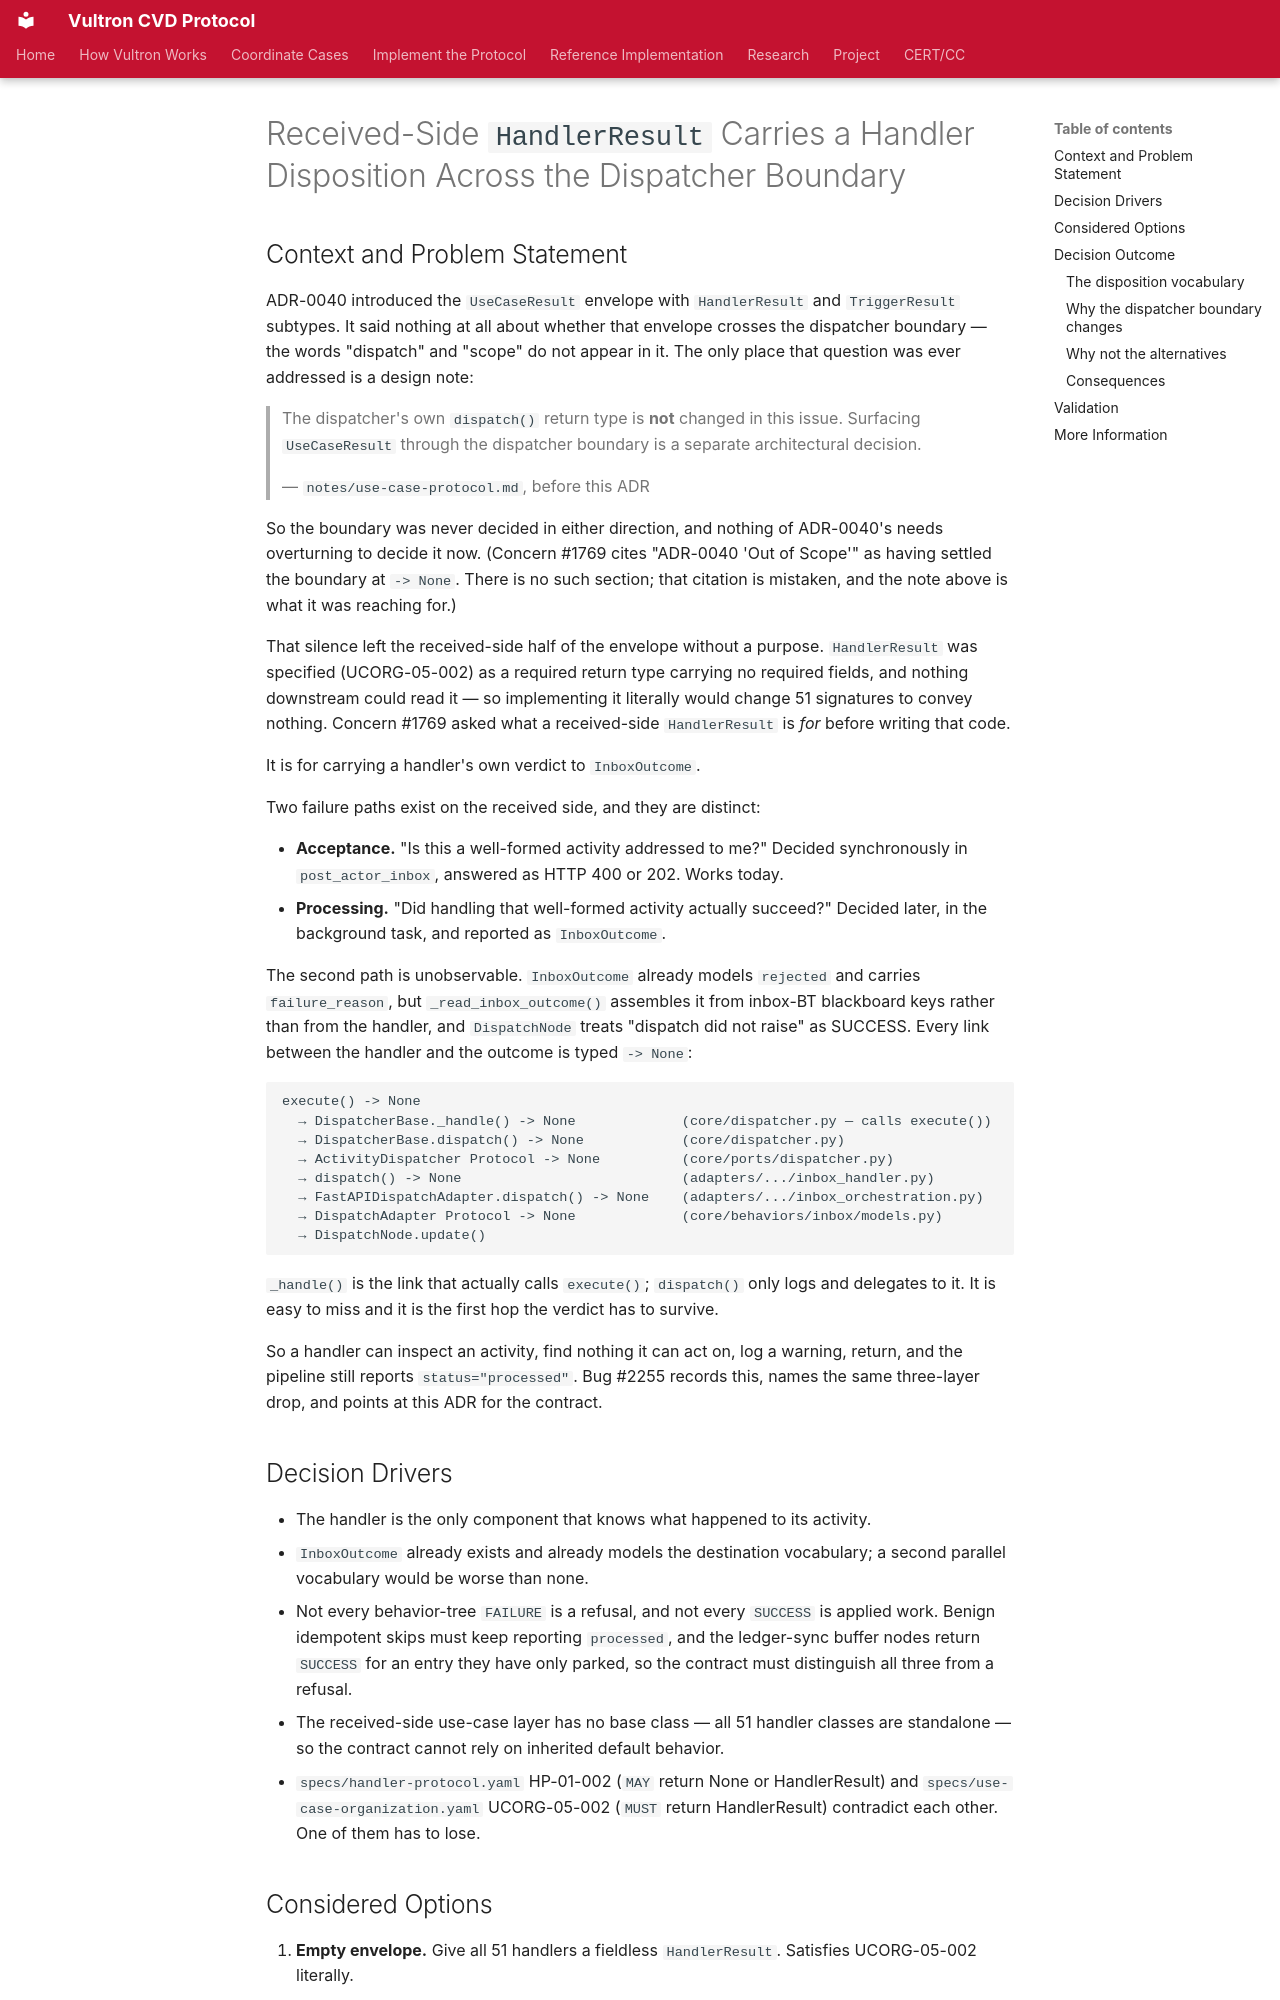

repository: CERTCC/Vultron · page: adr/0095-received-side-handler-result/index.html · generator: mkdocs

---
status: accepted
date: 2026-09-17
created: 2026-09-17
updated: 2026-09-17
revision: 1
deciders: Allen D. Householder
stakeholder_type: [project-contributor]
---

# Received-Side `HandlerResult` Carries a Handler Disposition Across the Dispatcher Boundary

## Context and Problem Statement

ADR-0040 introduced the `UseCaseResult` envelope with `HandlerResult` and
`TriggerResult` subtypes. It said nothing at all about whether that envelope
crosses the dispatcher boundary — the words "dispatch" and "scope" do not appear
in it. The only place that question was ever addressed is a design note:

> The dispatcher's own `dispatch()` return type is **not** changed in this
> issue. Surfacing `UseCaseResult` through the dispatcher boundary is a
> separate architectural decision.
>
> — `notes/use-case-protocol.md`, before this ADR

So the boundary was never decided in either direction, and nothing of ADR-0040's
needs overturning to decide it now. (Concern #1769 cites "ADR-0040 'Out of
Scope'" as having settled the boundary at `-> None`. There is no such section;
that citation is mistaken, and the note above is what it was reaching for.)

That silence left the received-side half of the envelope without a purpose.
`HandlerResult` was specified (UCORG-05-002) as a required return type carrying
no required fields, and nothing downstream could read it — so implementing it
literally would change 51 signatures to convey nothing. Concern #1769 asked what
a received-side `HandlerResult` is *for* before writing that code.

It is for carrying a handler's own verdict to `InboxOutcome`.

Two failure paths exist on the received side, and they are distinct:

- **Acceptance.** "Is this a well-formed activity addressed to me?" Decided
  synchronously in `post_actor_inbox`, answered as HTTP 400 or 202. Works today.
- **Processing.** "Did handling that well-formed activity actually succeed?"
  Decided later, in the background task, and reported as `InboxOutcome`.

The second path is unobservable. `InboxOutcome` already models `rejected` and
carries `failure_reason`, but `_read_inbox_outcome()` assembles it from
inbox-BT blackboard keys rather than from the handler, and `DispatchNode` treats
"dispatch did not raise" as SUCCESS. Every link between the handler and the
outcome is typed `-> None`:

```text
execute() -> None
  → DispatcherBase._handle() -> None             (core/dispatcher.py — calls execute())
  → DispatcherBase.dispatch() -> None            (core/dispatcher.py)
  → ActivityDispatcher Protocol -> None          (core/ports/dispatcher.py)
  → dispatch() -> None                           (adapters/.../inbox_handler.py)
  → FastAPIDispatchAdapter.dispatch() -> None    (adapters/.../inbox_orchestration.py)
  → DispatchAdapter Protocol -> None             (core/behaviors/inbox/models.py)
  → DispatchNode.update()
```

`_handle()` is the link that actually calls `execute()`; `dispatch()` only logs
and delegates to it. It is easy to miss and it is the first hop the verdict has
to survive.

So a handler can inspect an activity, find nothing it can act on, log a warning,
return, and the pipeline still reports `status="processed"`. Bug #2255 records
this, names the same three-layer drop, and points at this ADR for the contract.

## Decision Drivers

- The handler is the only component that knows what happened to its activity.
- `InboxOutcome` already exists and already models the destination vocabulary;
  a second parallel vocabulary would be worse than none.
- Not every behavior-tree `FAILURE` is a refusal, and not every `SUCCESS` is
  applied work. Benign idempotent skips must keep reporting `processed`, and the
  ledger-sync buffer nodes return `SUCCESS` for an entry they have only parked, so
  the contract must distinguish all three from a refusal.
- The received-side use-case layer has no base class — all 51 handler classes
  are standalone — so the contract cannot rely on inherited default behavior.
- `specs/handler-protocol.yaml` HP-01-002 (`MAY` return None or HandlerResult)
  and `specs/use-case-organization.yaml` UCORG-05-002 (`MUST` return
  HandlerResult) contradict each other. One of them has to lose.
